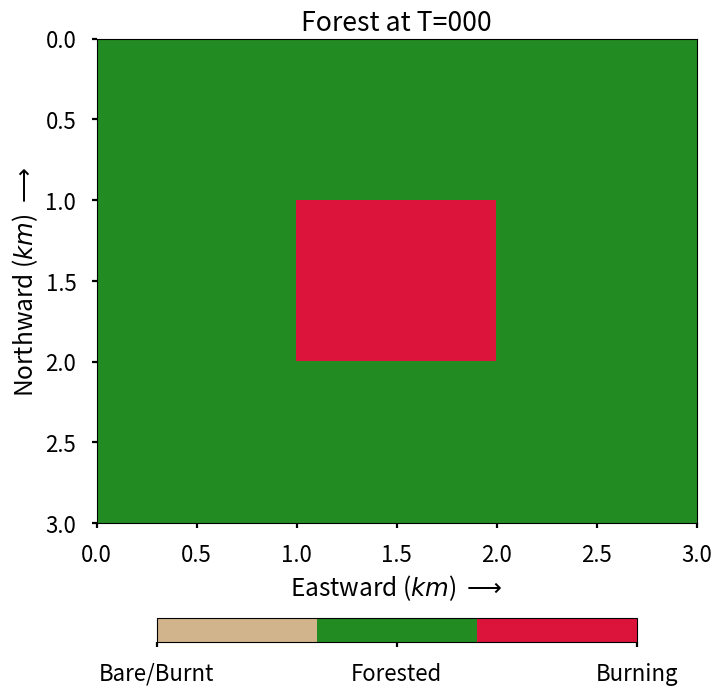
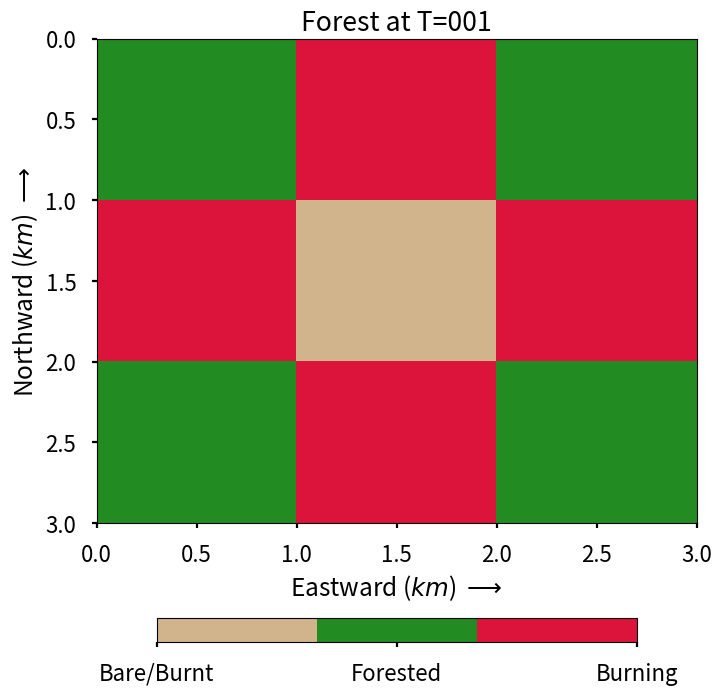
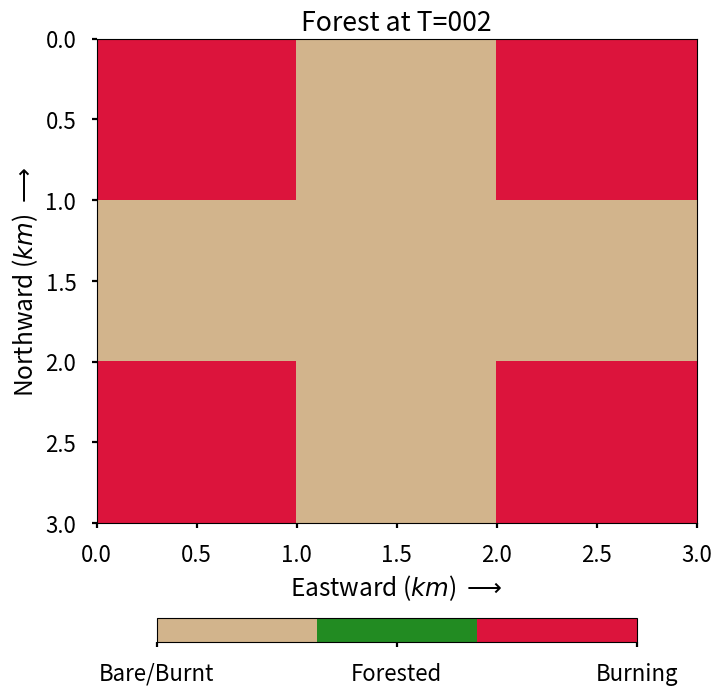
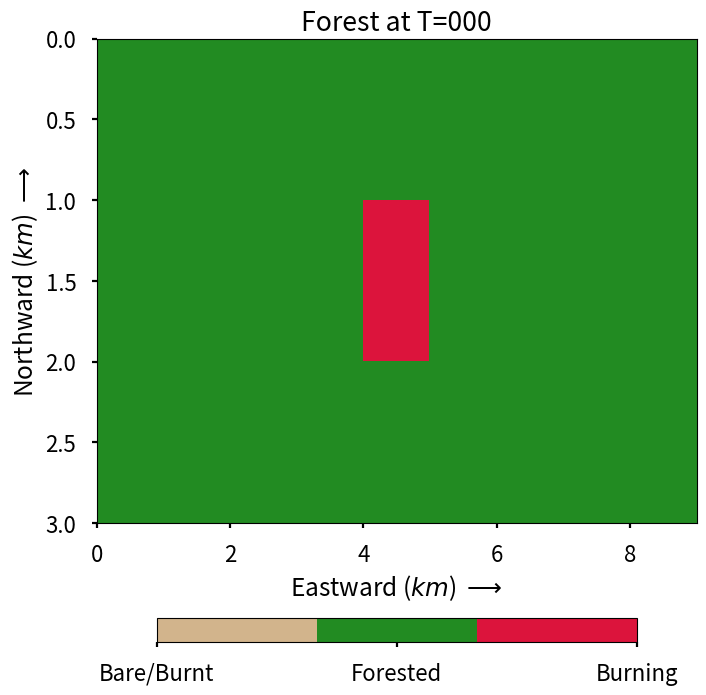
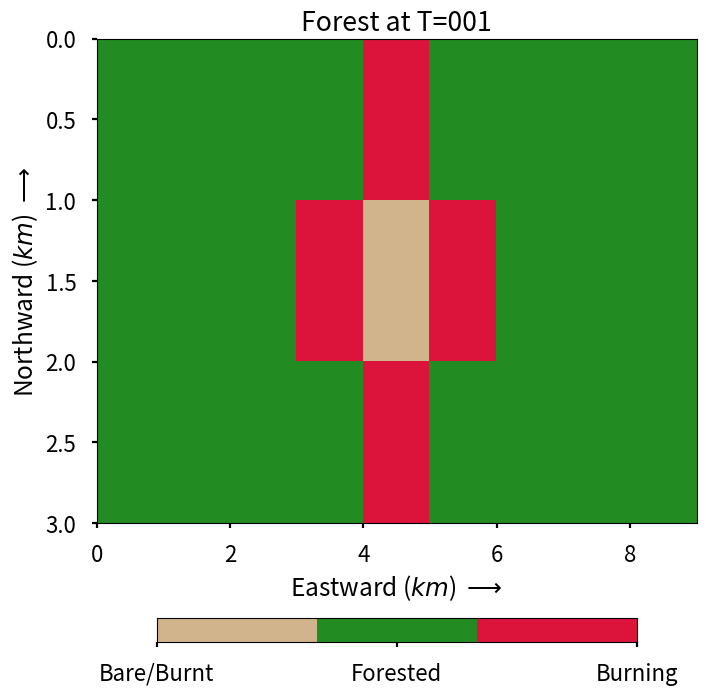
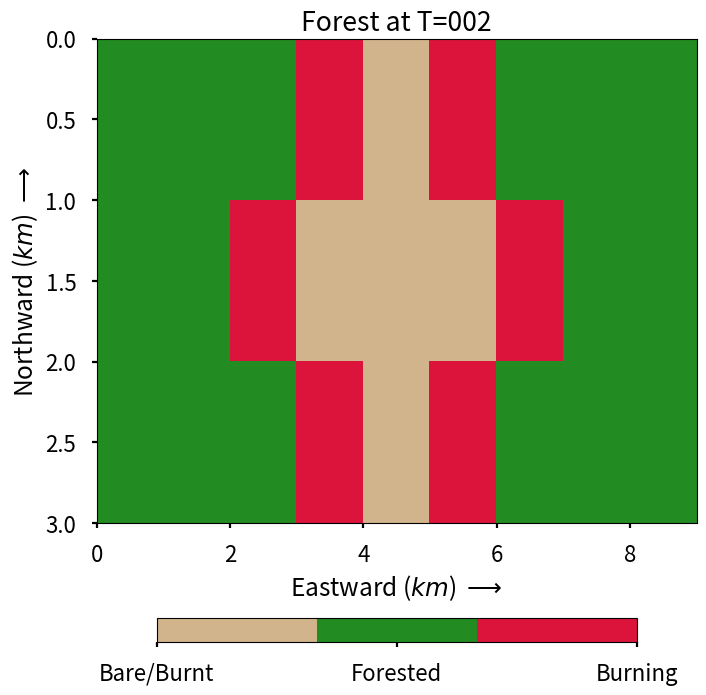

Here is the Python script that generated these plots, in order:
#!/usr/bin/env/python3
'''
Lab #4: Universality: Sick of Burning
Julian Toogood

This file solves the 1D diffusion equation for Lab 03 and all subparts. 

Hi Sarah :) 
To reproduce the values and plots in my report, do this: 
- For question 1, run the function question_1() with no inputs.
- For question 2, run the function question_2() with no inputs.
- For question 3, run the function question_3() with no inputs.
Running this script will also call these functions in order. 

'''

# import packages 
import numpy as np 
from numpy.random import rand
import matplotlib.pyplot as plt
from matplotlib.colors import ListedColormap

# turn on interactive plotting, set stylesheet
plt.ion()
plt.style.use('seaborn-v0_8-poster')

# Generate our custom segmented color map for this project.
# We can specify colors by names and then create a colormap that only uses
# those names. We have 3 funadmental states, so we want only 3 colors.
# Color info: https://matplotlib.org/stable/gallery/color/named_colors.html
forest_cmap = ListedColormap(['tan', 'forestgreen', 'crimson'])

# declare global variables 
nx, ny = 3, 3 # Number of cells in X and Y direction.
prob_spread = 1.0 # Chance to spread to adjacent cells.
prob_bare = 0.0 # Chance of cell to start as bare patch.
prob_start = 0.0 # Chance of cell to start on fire.

def forest_fire(isize=3, jsize=3, nstep=4, pspread=1.0, pignite=0.0, pbare=0):
    '''
    Create a forest fire.

    Parameters
    ----------
    isize, jsize : int, defaults to 3
        Set size of forest in x and y direction, respectively.
    nstep : int, defaults to 4
        Set number of steps to advance solution.
    pspread : float, defaults to 1.0
        Set chance that fire can spread in any direction, from 0 to 1
        (i.e., 0% to 100% chance of spread.)
    pignite : float, defaults to 0.0
        Set the chance that a point starts the simulation on fire (or infected)
        from 0 to 1 (0% to 100%).
    pbare : float, defaults to 0.0
        Set the chance that a point starts the simulation on bare (or
        immune) from 0 to 1 (0% to 100%).
    '''

    # Creating a forest and making all spots have trees.
    forest = np.zeros((nstep, isize, jsize), dtype=int) + 2

    # Set initial conditions for BURNING/INFECTED and BARE/IMMUNE
    # Start with BURNING/INFECTED:
    if pignite > 0:  # Scatter fire randomly:
        loc_ignite = np.zeros((isize, jsize), dtype=bool)
        while loc_ignite.sum() == 0:
            loc_ignite = rand(isize, jsize) <= pignite
        print(f"Starting with {loc_ignite.sum()} points on fire or infected.")
        forest[0, loc_ignite] = 3
    else:
        # Set initial fire to center:
        forest[0, isize//2, jsize//2] = 3

    # Set bare land/immune people:
    loc_bare = rand(isize, jsize) <= pbare
    forest[0, loc_bare] = 1

    # Loop through time to advance our fire.
    for k in range(nstep-1):
        # Assume the next time step is the same as the current:
        forest[k+1, :, :] = forest[k, :, :]
        # Search every spot that is on fire and spread fire as needed.
        for i in range(isize):
            for j in range(jsize):
                # Are we on fire?
                if forest[k, i, j] != 3:
                    continue
                # Ah! it burns. Spread fire in each direction.
                # Spread "up" (i to i-1)
                if (pspread > rand()) and (i > 0) and (forest[k, i-1, j] == 2):
                    forest[k+1, i-1, j] = 3
                # Spread "Down"
                if (pspread > rand()) and (i+1 < isize) and (forest[k, i+1, j] == 2):
                    forest[k+1, i+1, j] = 3
                # Spread "East"
                if (pspread > rand()) and (j > 0) and (forest[k, i, j-1] == 2):
                    forest[k+1, i, j-1] = 3
                # Spread "West"
                if (pspread > rand()) and (j+1 < jsize) and (forest[k, i, j+1] == 2):
                    forest[k+1, i, j+1] = 3

                # Change buring to burnt:
                forest[k+1, i, j] = 1

    return forest
    
def plot_progression(forest):
    '''Calculate the time dynamics of a forest fire and plot them.'''

    # Get total number of points:
    ksize, isize, jsize = forest.shape
    npoints = isize * jsize

    # Find all spots that have forests (or are healthy people)
    # ...and count them as a function of time.
    loc = forest == 2
    forested = 100 * loc.sum(axis=(1, 2))/npoints

    loc = forest == 1
    bare = 100 * loc.sum(axis=(1, 2))/npoints

    plt.plot(forested, label='Forested')
    plt.plot(bare, label='Bare/Burnt')
    plt.xlabel('Time (arbitrary units)')
    plt.ylabel('Percent Total Forest')

def plot_forest2d(forest_in, itime=0):
    '''
    Given a forest of size (ntime, nx, ny), plot the itime-th moment as a
    2d pcolor plot.
    '''

    # Create figure and axes
    fig, ax = plt.subplots(1, 1, figsize=(7, 7))
    fig.subplots_adjust(left=.117, right=.974, top=.929, bottom=0.03)

    # Add our pcolor plot, save the resulting mappable object.
    map = ax.pcolor(forest_in[itime, :, :], vmin=1, vmax=3, cmap=forest_cmap)

    # Add a colorbar by handing our mappable to the colorbar function.
    cbar = plt.colorbar(map, ax=ax, shrink=.8, fraction=.08,
                        location='bottom', orientation='horizontal')
    cbar.set_ticks([1, 2, 3])
    cbar.set_ticklabels(['Bare/Burnt', 'Forested', 'Burning'])

    # Flip y-axis (corresponding to the matrix's X direction)
    # And label stuff.
    ax.invert_yaxis()
    ax.set_xlabel('Eastward ($km$) $\\longrightarrow$')
    ax.set_ylabel('Northward ($km$) $\\longrightarrow$')
    ax.set_title(f'Forest at T={itime:03d}')

    # make sure stuff is spaced well 
    fig.tight_layout

    # Return figure object to caller:
    return fig, ax


def make_all_2dplots(forest_in, folder='results/'):
    '''
    For every time frame in `forest_in`, create a 2D plot and save the image
    in folder.
    '''

    import os

    # Check to see if folder exists, if not, make it!
    if not os.path.exists(folder):
        os.mkdir(folder)

    # Make a buncha plots.
    ntime, nx, ny = forest_in.shape
    for i in range(ntime):
        print(f"\tWorking on plot #{i:04d}")
        fig = plot_forest2d(forest_in, itime=i)
        fig.savefig(f"{folder}/forest_i{i:04d}.png")
        plt.close('all')

def question_1():
    '''
    Run this code to reproduce all results for question 1.

    Parameters: none

    Returns: none
    '''
    
    forest1 = forest_fire(isize=3, jsize=3, nstep=3, pspread=1.0, pignite=0.0, pbare=0)
    for i in range(forest1.shape[0]):
        plot_forest2d(forest1,i)
    forest2 = forest_fire(isize=3, jsize=9, nstep=3, pspread=1.0, pignite=0.0, pbare=0)
    for i in range(forest2.shape[0]):
        plot_forest2d(forest2,i)


def question_2():
    '''
    Run this code to reproduce all results for question 2.

    Parameters: none

    Returns: none
    '''

def question_3():
    '''
    Run this code to reproduce all results for question 3.

    Parameters: none

    Returns: none
    '''


plt.close('all')

print('Question 1:')
question_1()

print('Question 2:')
question_2()
 
print('Question 3:') 
question_3()



